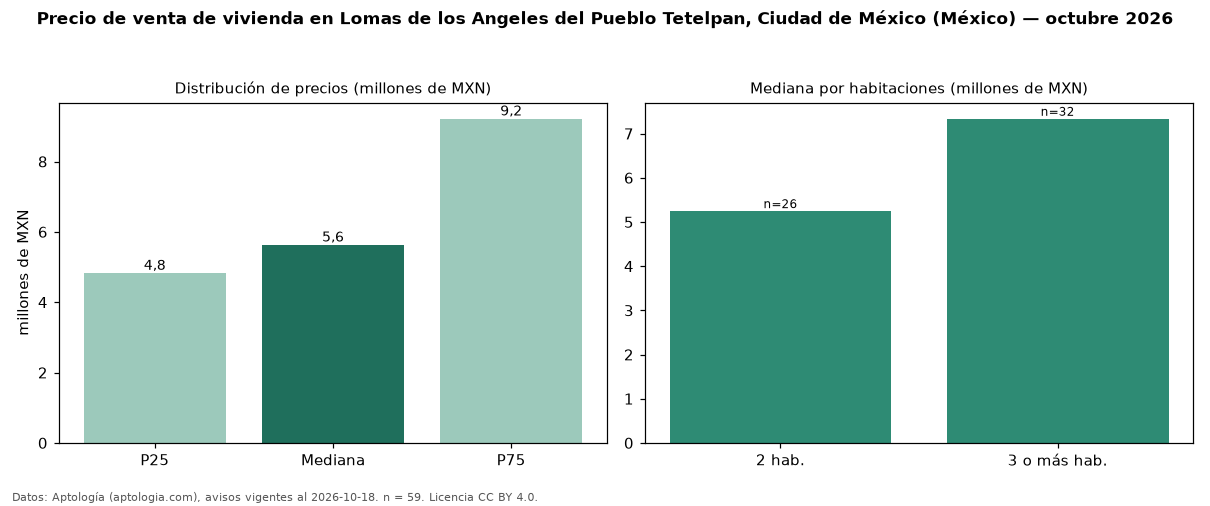

Values plotted in this chart, from the file beside it:
seccion, metrica, valor, moneda, n
precio, p25, 4825900, MXN, 59
precio, mediana, 5630300, MXN, 59
precio, p75, 9215000, MXN, 59
precio, minimo, 815000, MXN, 59
precio, maximo, 24500000, MXN, 59
m2, mediana_precio_m2, 42857, MXN, 57
m2, area_mediana_m2, 125.6, m2, 57
banos, mediana_banos, 2.0, , 
habitaciones, 2, 5246400, MXN, 26
habitaciones, 3+, 7335980, MXN, 32
fuente, fecha_datos, 2026-10-18, , 
fuente, atribucion, https://www.aptologia.com/, , 
fuente, licencia, CC BY 4.0, , 
